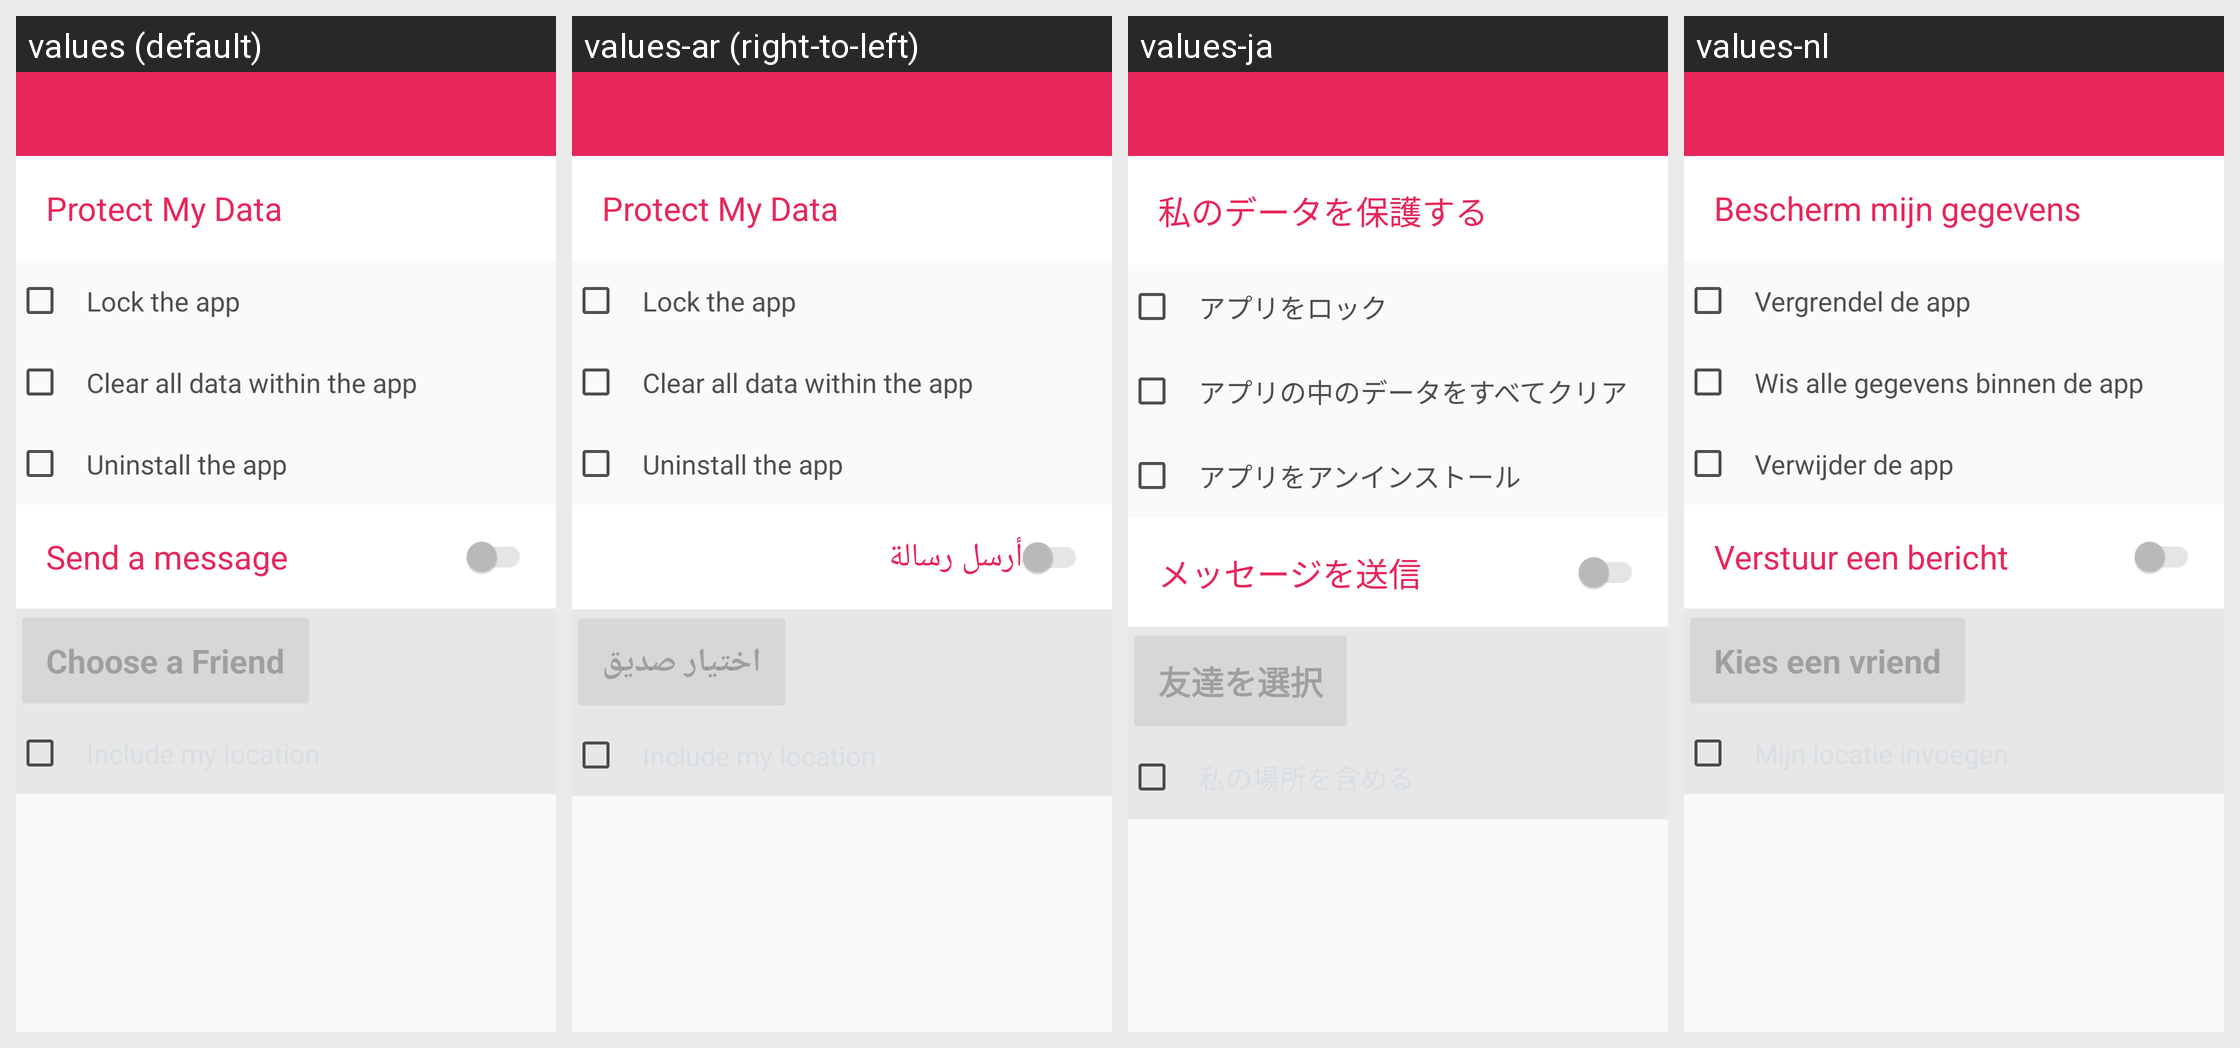

The same Android screen rendered under several of its app's locales, left to right. List the strings drawn on it with the default value and each locale's translation.
Android screen res/layout/activity_panic_setup.xml rendered under 4 locales, left to right: values (default), values-ar (right-to-left), values-ja, values-nl. Device: Nexus 5 (rendered at 1080×1920; each locale shown at half size, 540×960, under a caption strip naming it); theme AppThemeNoAction.
Other locales in the repository, not shown: values-be, values-bg, values-bo, values-ca, values-cs, values-da, values-de, values-el, values-es, values-es-rCO, values-es-rES, values-es-rMX, values-es-rUS, values-eu, values-fa, values-fi-rFI, values-fr, values-fr-rCA, values-hi, values-hu, values-in, values-it, values-iw, values-ko, values-mr, values-my, values-nb, values-pl, values-pt, values-pt-rBR, values-ro, values-ru, values-sk, values-sl-rSI, values-sn, values-sr, values-sv, values-tr, values-uk, values-vi, values-zh-rCN, values-zh-rTW.
Strings drawn on this screen, with the default value and each locale's value (text and hints the layout hard-codes, and strings that could not be matched under every locale, appear in the picture but are not listed):

protect_data
  values: Protect My Data
  values-ar: Protect My Data  [not translated; the default value is used]
  values-ja: 私のデータを保護する
  values-nl: Bescherm mijn gegevens

lock_app
  values: Lock the app
  values-ar: Lock the app  [not translated; the default value is used]
  values-ja: アプリをロック
  values-nl: Vergrendel de app

clear_app_data
  values: Clear all data within the app
  values-ar: Clear all data within the app  [not translated; the default value is used]
  values-ja: アプリの中のデータをすべてクリア
  values-nl: Wis alle gegevens binnen de app

uninstall_app
  values: Uninstall the app
  values-ar: Uninstall the app  [not translated; the default value is used]
  values-ja: アプリをアンインストール
  values-nl: Verwijder de app

send_message
  values: Send a message
  values-ar: أرسل رسالة
  values-ja: メッセージを送信
  values-nl: Verstuur een bericht

choose_friend
  values: Choose a Friend
  values-ar: اختيار صديق
  values-ja: 友達を選択
  values-nl: Kies een vriend
